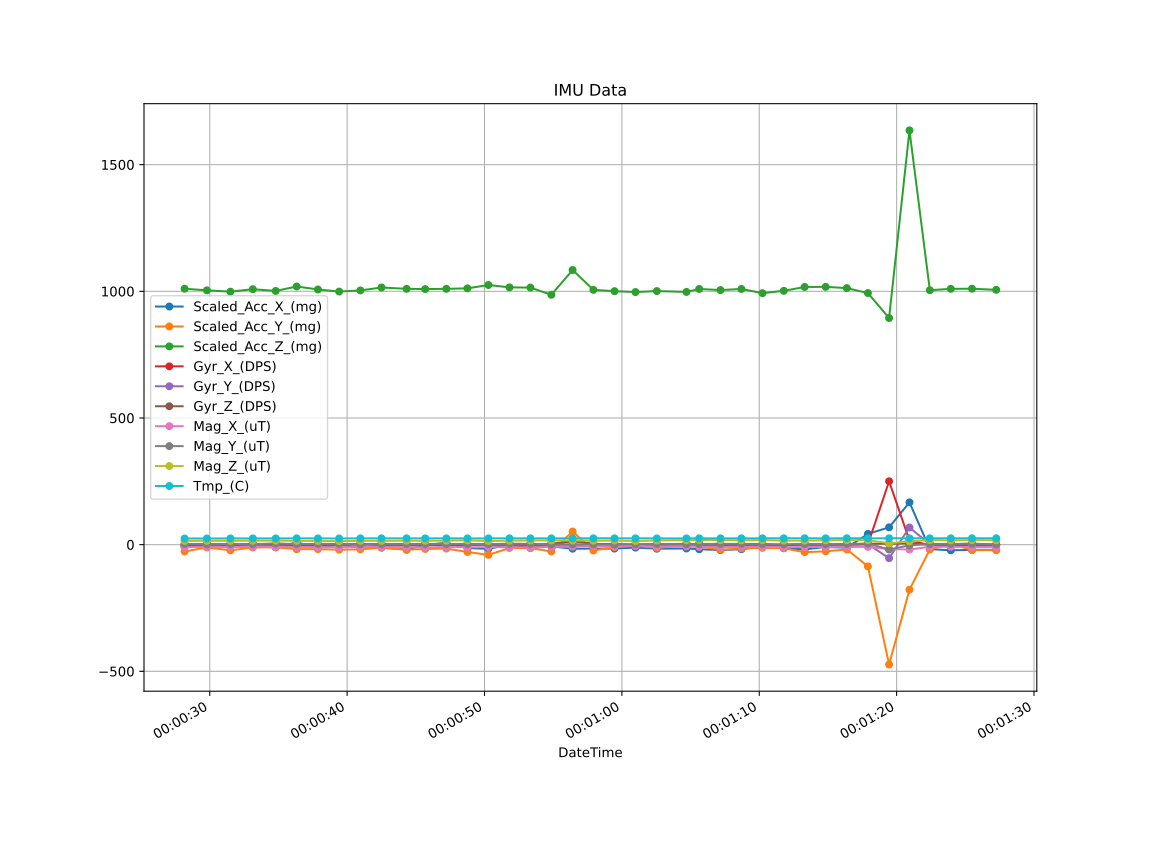

Values plotted in this chart, from the file beside it:
DateTime, Scaled_Acc_X_(mg), Scaled_Acc_Y_(mg), Scaled_Acc_Z_(mg), Gyr_X_(DPS), Gyr_Y_(DPS), Gyr_Z_(DPS), Mag_X_(uT), Mag_Y_(uT), Mag_Z_(uT), Tmp_(C)
1970-1-1 0:0:28.167, -00008.79, -00026.86, 1010, -00002.15, 00001.21, -00002.31, -00010.05, 00002.70, 00014.85, 00024.20
1970-1-1 0:0:29.792, -00007.32, -00011.23, 1004, -00001.08, 00002.33, 00001.08, -00008.85, 00001.50, 00015.15, 00024.39
1970-1-1 0:0:31.503, -00006.84, -00022.46, 998.5, -00002.07, 00000.24, -00002.30, -00009.00, 00003.00, 00015.00, 00024.53
1970-1-1 0:0:33.134, -00008.30, -00011.23, 1008, 00001.84, -00001.07, 00001.77, -00009.00, 00001.80, 00015.75, 00024.63
1970-1-1 0:0:34.800, -00010.25, -00010.74, 1001, 00000.14, -00000.79, 00000.89, -00009.00, 00004.95, 00015.75, 00024.53
1970-1-1 0:0:36.327, 00008.30, -00018.07, 1019, -00002.27, 00001.27, -00000.51, -00009.45, 00002.10, 00015.00, 00024.91
1970-1-1 0:0:37.875, -00009.77, -00017.58, 1007, -00002.60, 00001.54, -00000.34, -00009.90, 00003.00, 00014.70, 00024.68
1970-1-1 0:0:39.419, -00001.46, -00020.02, 999, 00000.47, -00000.31, 00000.91, -00010.20, 00003.00, 00013.80, 00024.34
1970-1-1 0:0:40.963, -00010.25, -00018.55, 1003, 00000.98, -00000.07, 00003.07, -00009.30, 00001.50, 00015.15, 00024.87
1970-1-1 0:0:42.500, -00011.23, -00012.21, 1015, -00001.15, 00002.92, -00000.11, -00009.00, 00001.80, 00015.00, 00024.87
1970-1-1 0:0:44.33, -00019.53, -00020.02, 1010, -00000.84, 00000.68, -00000.31, -00009.00, 00002.55, 00015.45, 00024.87
1970-1-1 0:0:45.684, -00000.98, -00017.09, 1009, 00001.24, 00001.69, -00000.30, -00010.80, 00002.70, 00015.15, 00024.72
1970-1-1 0:0:47.222, 00007.32, -00015.62, 1010, -00001.44, 00003.10, -00002.78, -00009.45, 00002.55, 00015.75, 00024.82
1970-1-1 0:0:48.758, -00013.67, -00028.81, 1012, -00002.39, 00001.24, 00001.31, -00010.50, 00001.95, 00016.80, 00024.72
1970-1-1 0:0:50.283, -00016.60, -00040.53, 1025, 00001.22, 00001.89, -00000.32, -00009.60, 00001.95, 00014.40, 00024.72
1970-1-1 0:0:51.817, 00000.00, -00013.18, 1016, -00003.95, -00002.44, 00001.35, -00010.05, 00003.60, 00015.60, 00024.87
1970-1-1 0:0:53.342, -00012.70, -00013.67, 1015, -00004.42, 00001.37, 00000.02, -00010.95, 00003.30, 00016.50, 00024.82
1970-1-1 0:0:54.865, -00006.84, -00026.86, 986.3, -00001.81, -00000.73, 00003.31, -00008.85, 00000.75, 00016.35, 00024.72
1970-1-1 0:0:56.412, -00016.11, 00051.76, 1084, 00015.12, -00001.10, 00014.01, -00008.10, 00001.50, 00016.35, 00024.87
1970-1-1 0:0:57.926, -00015.62, -00022.95, 1006, 00003.40, -00001.11, 00002.63, -00004.80, 00001.35, 00015.45, 00025.01
1970-1-1 0:0:59.463, -00015.62, -00010.25, 1000, 00000.43, -00000.23, 00002.56, -00006.30, 00000.60, 00016.20, 00025.06
1970-1-1 0:1:0.990, -00011.72, -00003.42, 997.1, -00002.06, -00001.94, -00000.58, -00005.70, 00001.95, 00014.10, 00024.91
1970-1-1 0:1:2.546, -00016.11, -00012.70, 1001, -00000.55, -00002.47, -00000.33, -00007.50, 00002.55, 00016.50, 00024.72
1970-1-1 0:1:4.70, -00015.14, -00003.42, 997.6, -00000.36, -00003.16, 00003.79, -00007.05, 00001.80, 00017.25, 00024.72
1970-1-1 0:1:5.629, -00018.07, -00006.84, 1009, -00002.21, 00001.05, 00001.86, -00008.85, 00002.40, 00018.30, 00024.87
1970-1-1 0:1:7.175, -00021.48, -00020.51, 1005, -00003.24, -00002.39, -00000.26, -00009.30, 00003.15, 00017.85, 00024.91
1970-1-1 0:1:8.700, -00018.07, -00014.65, 1009, -00003.30, -00001.20, -00000.79, -00008.85, 00003.15, 00017.10, 00024.87
1970-1-1 0:1:10.234, -00007.32, -00012.70, 992.7, -00001.05, -00001.27, 00001.29, -00008.85, 00002.40, 00017.55, 00025.01
1970-1-1 0:1:11.788, -00014.16, -00014.16, 1002, -00001.82, -00000.52, -00002.56, -00010.05, 00001.20, 00015.90, 00025.06
1970-1-1 0:1:13.305, -00018.55, -00029.79, 1017, -00000.61, 00000.14, 00001.66, -00009.45, 00002.55, 00015.75, 00025.15
1970-1-1 0:1:14.838, -00009.28, -00026.37, 1018, -00003.07, -00000.87, 00000.30, -00009.00, 00001.80, 00016.95, 00024.91
1970-1-1 0:1:16.374, -00012.21, -00019.04, 1013, 00001.58, -00001.53, 00000.91, -00009.00, 00002.55, 00017.70, 00025.15
1970-1-1 0:1:17.909, 00042.48, -00085.94, 993.2, 00000.97, 00001.81, 00003.44, -00008.85, 00004.35, 00017.55, 00025.01
1970-1-1 0:1:19.451, 00068.36, -473.1, 894.5, 250.1, -00053.47, 00003.43, -00017.40, -00019.35, 00005.25, 00025.01
1970-1-1 0:1:20.936, 167, -177.7, 1635, 00016.35, 00067.68, 00005.18, -00019.50, -00003.00, 00013.05, 00025.06
1970-1-1 0:1:22.418, -00017.58, -00019.04, 1004, -00001.78, 00001.15, -00000.42, -00008.55, 00002.70, 00017.85, 00025.01
1970-1-1 0:1:23.943, -00022.46, 00003.42, 1010, -00003.08, 00001.68, 00002.48, -00008.70, 00003.00, 00016.95, 00025.06
1970-1-1 0:1:25.488, -00020.51, -00021.48, 1010, -00001.98, 00004.34, -00000.37, -00009.30, 00003.15, 00017.55, 00025.20
1970-1-1 0:1:27.25, -00020.51, -00021.97, 1006, -00000.95, -00000.27, -00001.27, -00009.45, 00001.35, 00017.25, 00025.20
